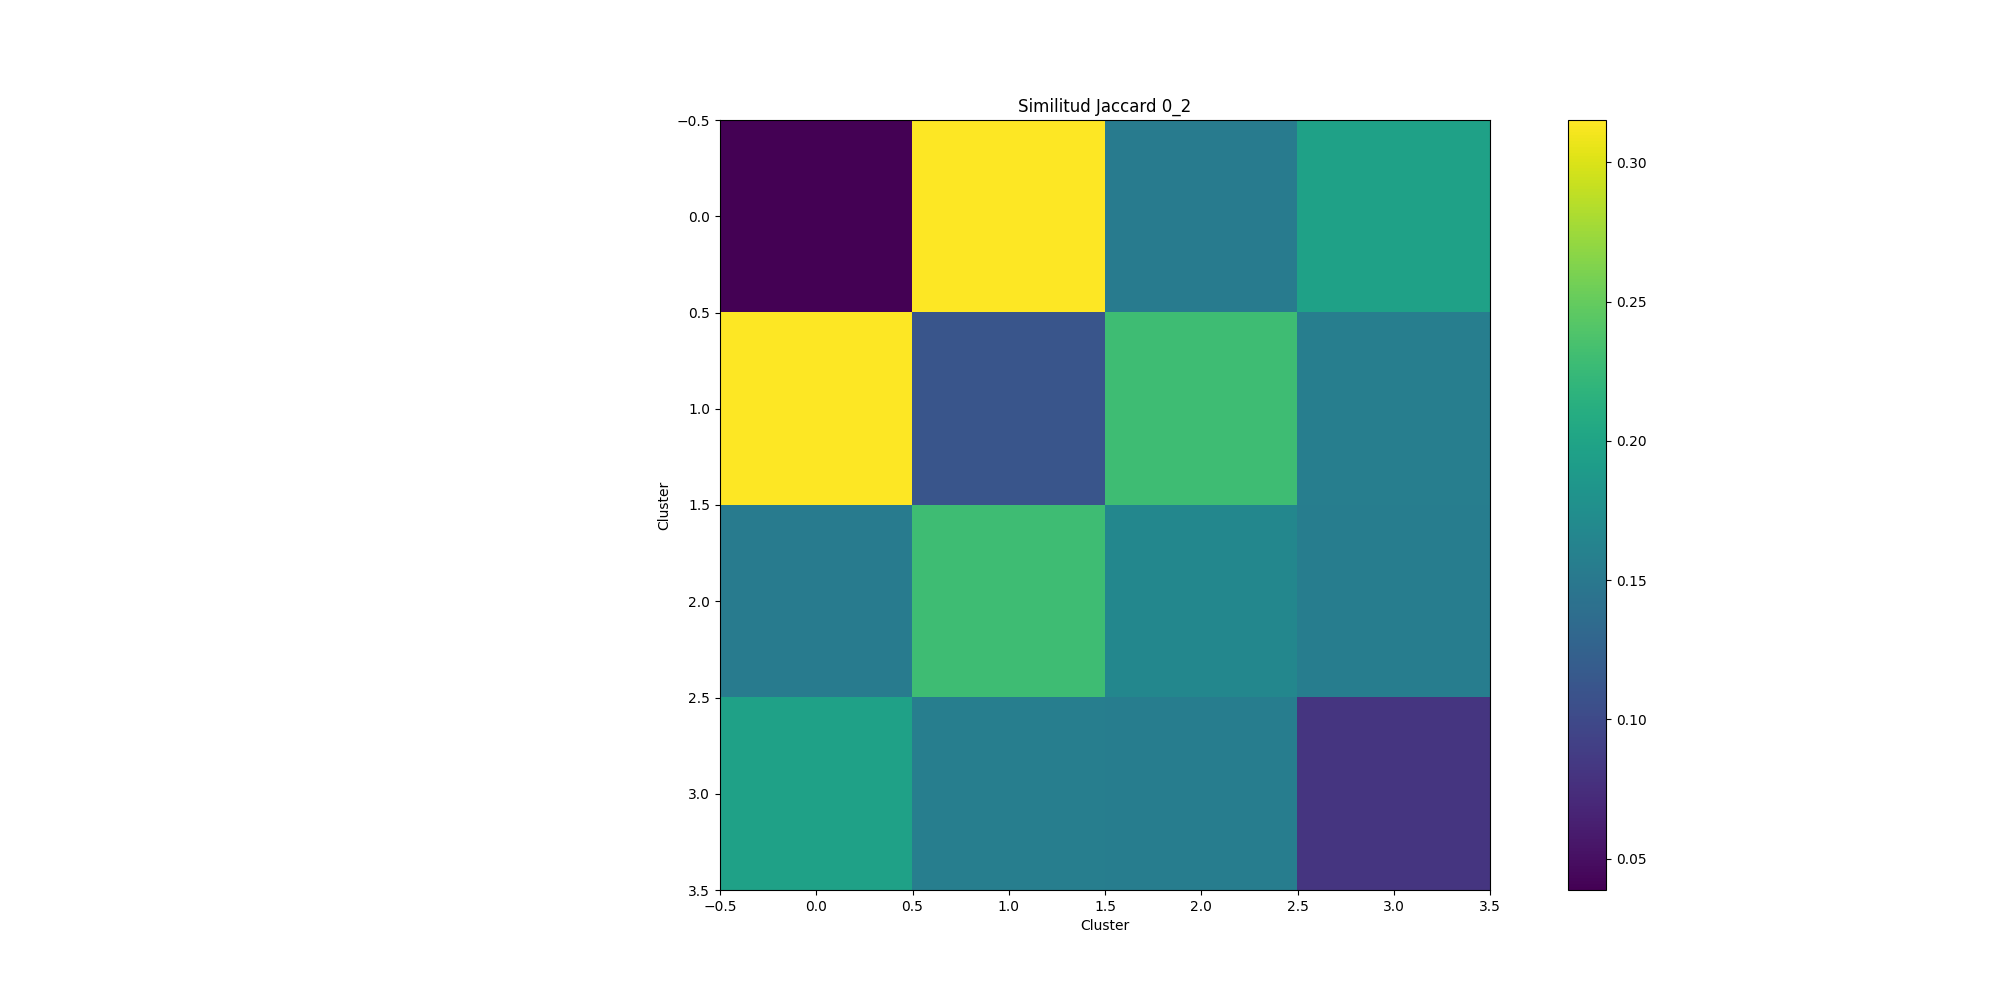

Values plotted in this chart, from the file beside it:
0.038781, 0.315252, 0.153368, 0.197287
0.3153, 0.1113, 0.2296, 0.1566
0.1534, 0.2296, 0.167, 0.1563
0.1973, 0.1566, 0.1563, 0.08149
